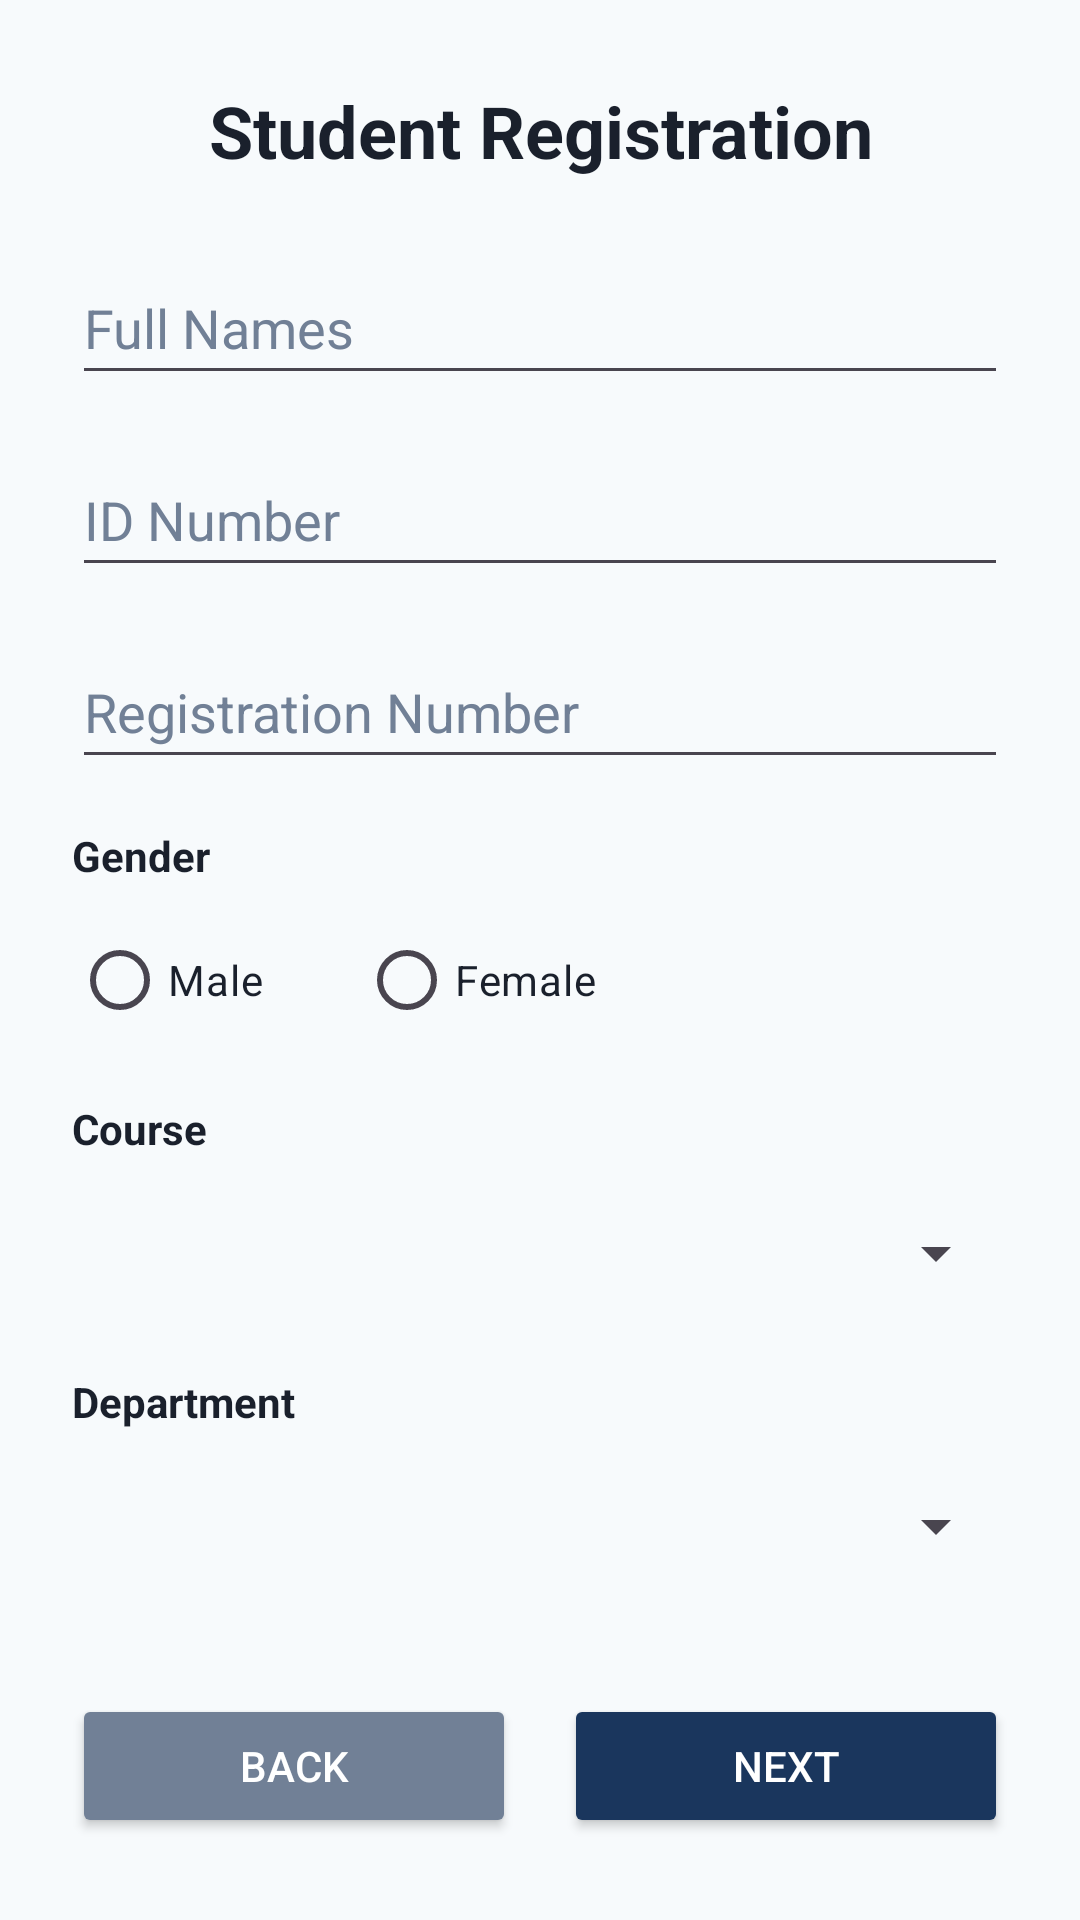

This screen was rendered from an Android layout file. Write that file and the resources it references.
<!-- AndroidManifest.xml: application theme Theme.UniversityRegistrationApp -->
<!-- res/layout/activity_registration.xml -->
<?xml version="1.0" encoding="utf-8"?>
<ScrollView xmlns:android="http://schemas.android.com/apk/res/android"
    xmlns:tools="http://schemas.android.com/tools"
    android:layout_width="match_parent"
    android:layout_height="match_parent"
    android:background="@color/background_light"
    android:fillViewport="true"
    tools:context=".activities.RegistrationActivity">

    <LinearLayout
        android:layout_width="match_parent"
        android:layout_height="match_parent"
        android:orientation="vertical"
        android:padding="24dp"
        android:gravity="center_vertical">

        <TextView
            android:layout_width="match_parent"
            android:layout_height="wrap_content"
            android:text="Student Registration"
            android:textColor="@color/text_dark"
            android:textSize="24sp"
            android:textStyle="bold"
            android:gravity="center"
            android:layout_marginBottom="24dp" />

        <EditText
            android:id="@+id/etFullName"
            android:layout_width="match_parent"
            android:layout_height="wrap_content"
            android:hint="Full Names"
            android:inputType="textPersonName"
            android:autofillHints="name"
            android:textColor="@color/text_dark"
            android:textColorHint="@color/text_muted"
            android:minHeight="48dp"
            android:layout_marginBottom="16dp" />

        <EditText
            android:id="@+id/etIdNumber"
            android:layout_width="match_parent"
            android:layout_height="wrap_content"
            android:hint="ID Number"
            android:inputType="number"
            android:autofillHints="personId"
            android:textColor="@color/text_dark"
            android:textColorHint="@color/text_muted"
            android:minHeight="48dp"
            android:layout_marginBottom="16dp" />

        <EditText
            android:id="@+id/etRegNumber"
            android:layout_width="match_parent"
            android:layout_height="wrap_content"
            android:hint="Registration Number"
            android:inputType="text"
            android:autofillHints="username"
            android:textColor="@color/text_dark"
            android:textColorHint="@color/text_muted"
            android:minHeight="48dp"
            android:layout_marginBottom="16dp" />

        <TextView
            android:layout_width="wrap_content"
            android:layout_height="wrap_content"
            android:text="Gender"
            android:textColor="@color/text_dark"
            android:textStyle="bold"
            android:layout_marginBottom="8dp" />

        <RadioGroup
            android:id="@+id/rgGender"
            android:layout_width="match_parent"
            android:layout_height="wrap_content"
            android:orientation="horizontal"
            android:layout_marginBottom="16dp">

            <RadioButton
                android:id="@+id/rbMale"
                android:layout_width="wrap_content"
                android:layout_height="wrap_content"
                android:text="Male"
                android:textColor="@color/text_dark"
                android:layout_marginEnd="32dp" />

            <RadioButton
                android:id="@+id/rbFemale"
                android:layout_width="wrap_content"
                android:layout_height="wrap_content"
                android:text="Female"
                android:textColor="@color/text_dark" />
        </RadioGroup>

        <TextView
            android:layout_width="wrap_content"
            android:layout_height="wrap_content"
            android:text="Course"
            android:textColor="@color/text_dark"
            android:textStyle="bold"
            android:layout_marginBottom="8dp" />

        <Spinner
            android:id="@+id/spinnerCourse"
            android:layout_width="match_parent"
            android:layout_height="wrap_content"
            android:minHeight="48dp"
            android:layout_marginBottom="16dp" />

        <TextView
            android:layout_width="wrap_content"
            android:layout_height="wrap_content"
            android:text="Department"
            android:textColor="@color/text_dark"
            android:textStyle="bold"
            android:layout_marginBottom="8dp" />

        <Spinner
            android:id="@+id/spinnerDepartment"
            android:layout_width="match_parent"
            android:layout_height="wrap_content"
            android:minHeight="48dp"
            android:layout_marginBottom="32dp" />

        <LinearLayout
            android:layout_width="match_parent"
            android:layout_height="wrap_content"
            android:orientation="horizontal"
            android:weightSum="2">

            <Button
                android:id="@+id/btnBack"
                android:layout_width="0dp"
                android:layout_height="wrap_content"
                android:layout_weight="1"
                android:text="Back"
                android:backgroundTint="@color/text_muted"
                android:textColor="@color/card_white"
                android:padding="12dp"
                android:layout_marginEnd="8dp" />

            <Button
                android:id="@+id/btnNext"
                android:layout_width="0dp"
                android:layout_height="wrap_content"
                android:layout_weight="1"
                android:text="Next"
                android:backgroundTint="@color/primary_blue"
                android:textColor="@color/card_white"
                android:padding="12dp"
                android:layout_marginStart="8dp" />
        </LinearLayout>

    </LinearLayout>
</ScrollView>
<!-- resources referenced by this layout -->
<resources>
  <color name="background_light">#F7FAFC</color>
  <color name="card_white">#FFFFFF</color>
  <color name="primary_blue">#1A365D</color>
  <color name="text_dark">#1A202C</color>
  <color name="text_muted">#718096</color>
  <style name="Theme.UniversityRegistrationApp" parent="Base.Theme.UniversityRegistrationApp" />
  <style name="Base.Theme.UniversityRegistrationApp" parent="Theme.Material3.DayNight.NoActionBar">
          
          
      </style>
</resources>
